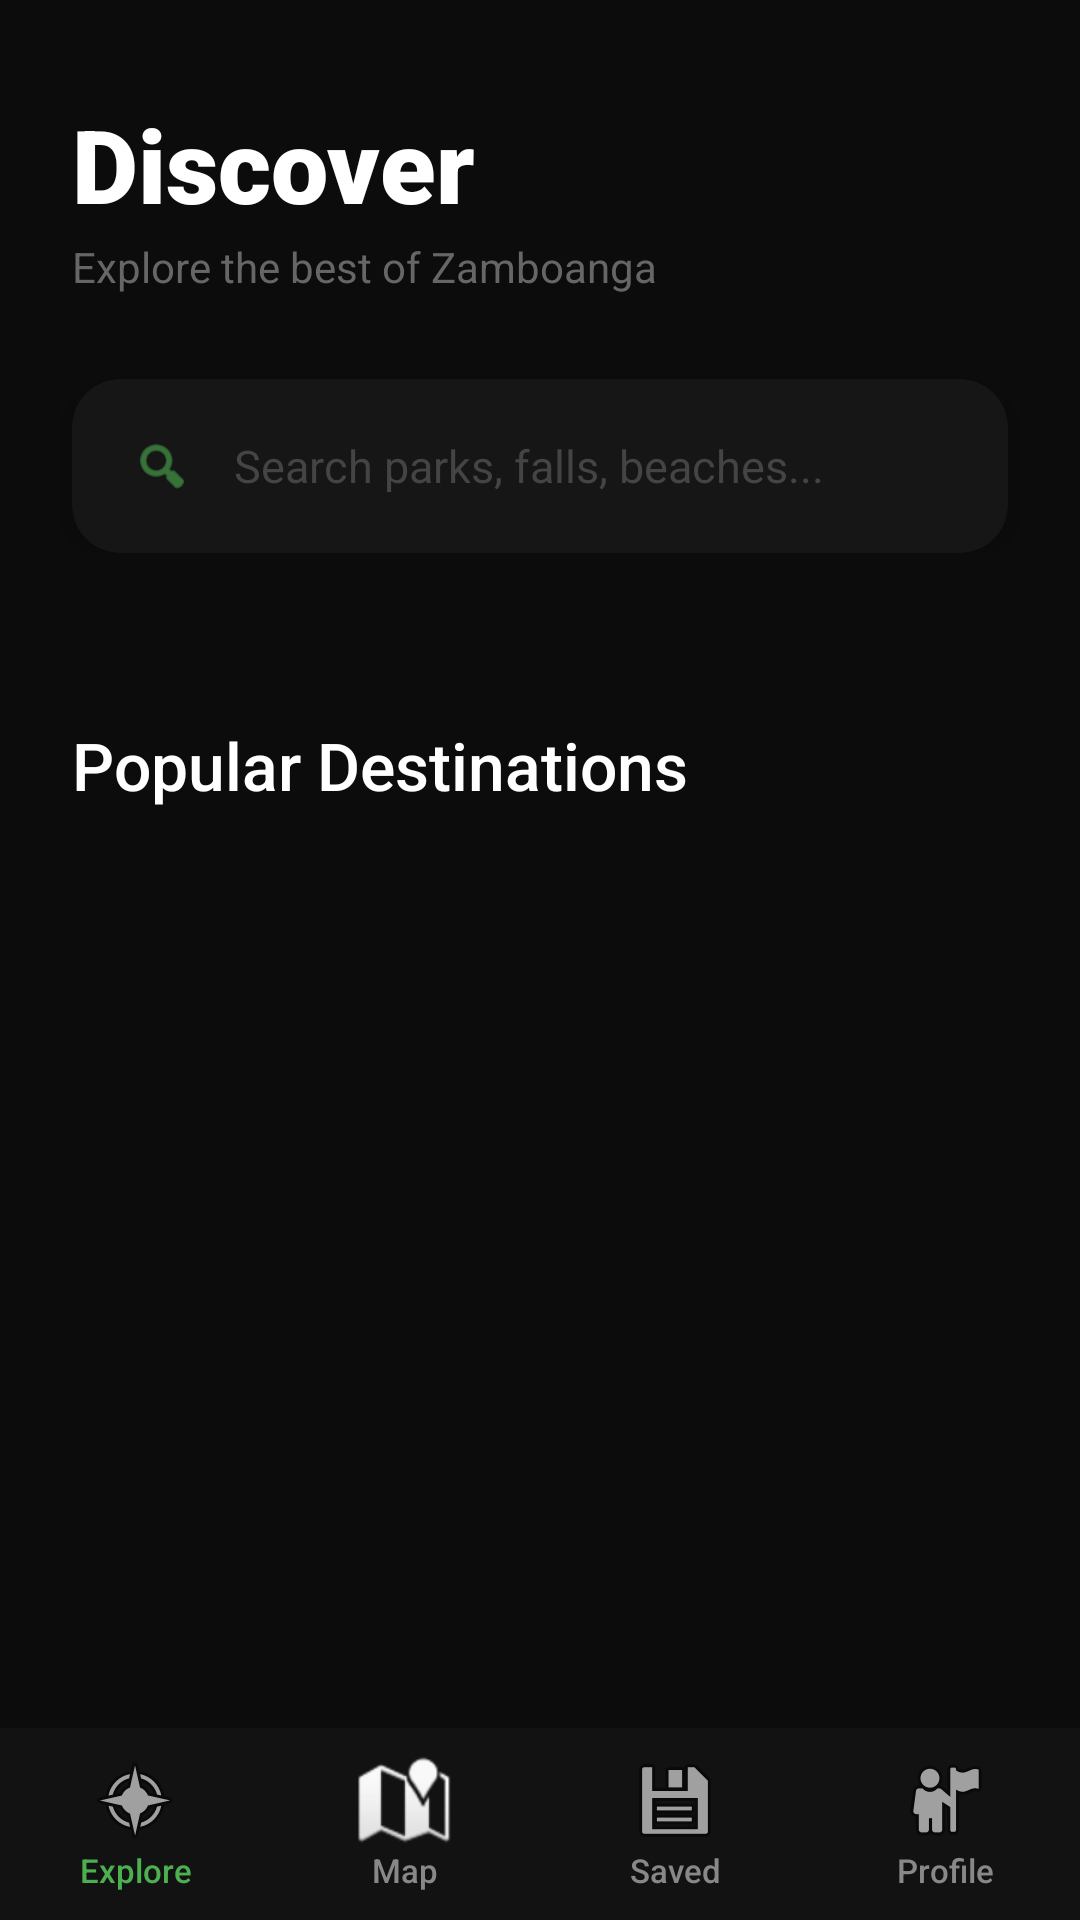

This screen was rendered from an Android layout file. Write that file and the resources it references.
<!-- AndroidManifest.xml: application theme Theme.CitySpot -->
<!-- res/layout/activity_explore.xml -->
<?xml version="1.0" encoding="utf-8"?>
<androidx.coordinatorlayout.widget.CoordinatorLayout
    xmlns:android="http://schemas.android.com/apk/res/android"
    xmlns:app="http://schemas.android.com/apk/res-auto"
    android:layout_width="match_parent"
    android:layout_height="match_parent"
    android:background="#0C0C0C">

    <com.google.android.material.appbar.AppBarLayout
        android:layout_width="match_parent"
        android:layout_height="wrap_content"
        android:background="@android:color/transparent"
        app:elevation="0dp">

        <LinearLayout
            android:layout_width="match_parent"
            android:layout_height="wrap_content"
            android:orientation="vertical"
            android:paddingTop="32dp"
            android:paddingBottom="16dp"
            app:layout_scrollFlags="scroll|enterAlways">

            
            <RelativeLayout
                android:layout_width="match_parent"
                android:layout_height="wrap_content"
                android:paddingStart="24dp"
                android:paddingEnd="24dp">

                <LinearLayout
                    android:layout_width="wrap_content"
                    android:layout_height="wrap_content"
                    android:orientation="vertical">

                    <TextView
                        android:id="@+id/exploreTitle"
                        android:layout_width="wrap_content"
                        android:layout_height="wrap_content"
                        android:text="Discover"
                        android:textColor="#FFFFFF"
                        android:textSize="34sp"
                        android:fontFamily="sans-serif-black" />

                    <TextView
                        android:layout_width="wrap_content"
                        android:layout_height="wrap_content"
                        android:text="Explore the best of Zamboanga"
                        android:textColor="#666666"
                        android:textSize="14sp"
                        android:layout_marginTop="2dp" />
                </LinearLayout>
            </RelativeLayout>

            
            <androidx.cardview.widget.CardView
                android:layout_width="match_parent"
                android:layout_height="58dp"
                android:layout_marginTop="28dp"
                android:layout_marginStart="24dp"
                android:layout_marginEnd="24dp"
                app:cardCornerRadius="16dp"
                app:cardBackgroundColor="#161616"
                app:cardElevation="6dp">

                <LinearLayout
                    android:layout_width="match_parent"
                    android:layout_height="match_parent"
                    android:orientation="horizontal"
                    android:gravity="center_vertical"
                    android:paddingStart="20dp"
                    android:paddingEnd="20dp">

                    <ImageView
                        android:layout_width="20dp"
                        android:layout_height="20dp"
                        android:src="@android:drawable/ic_menu_search"
                        app:tint="#4CAF50" />

                    <EditText
                        android:id="@+id/editSearch"
                        android:layout_width="0dp"
                        android:layout_height="match_parent"
                        android:layout_weight="1"
                        android:background="@android:color/transparent"
                        android:hint="Search parks, falls, beaches..."
                        android:textColor="#FFFFFF"
                        android:textColorHint="#444444"
                        android:paddingStart="14dp"
                        android:textSize="15sp"
                        android:inputType="text" />
                </LinearLayout>
            </androidx.cardview.widget.CardView>
        </LinearLayout>
    </com.google.android.material.appbar.AppBarLayout>

    <androidx.core.widget.NestedScrollView
        android:layout_width="match_parent"
        android:layout_height="match_parent"
        android:clipToPadding="false"
        android:paddingBottom="100dp"
        app:layout_behavior="@string/appbar_scrolling_view_behavior">

        <LinearLayout
            android:layout_width="match_parent"
            android:layout_height="wrap_content"
            android:orientation="vertical">

            
            <HorizontalScrollView
                android:layout_width="match_parent"
                android:layout_height="wrap_content"
                android:layout_marginTop="8dp"
                android:scrollbars="none"
                android:paddingStart="24dp"
                android:clipToPadding="false">

            </HorizontalScrollView>

            <TextView
                android:layout_width="wrap_content"
                android:layout_height="wrap_content"
                android:text="Popular Destinations"
                android:textColor="#FFFFFF"
                android:textSize="22sp"
                android:fontFamily="sans-serif-medium"
                android:layout_marginTop="32dp"
                android:layout_marginStart="24dp" />

            <LinearLayout
                android:id="@+id/exploreContainer"
                android:layout_width="match_parent"
                android:layout_height="wrap_content"
                android:orientation="vertical"
                android:padding="24dp">
                
            </LinearLayout>
        </LinearLayout>
    </androidx.core.widget.NestedScrollView>

    
    <LinearLayout
        android:id="@+id/bottomNav"
        android:layout_width="match_parent"
        android:layout_height="64dp"
        android:layout_gravity="bottom"
        android:background="#121212"
        android:orientation="horizontal"
        android:elevation="20dp"
        android:gravity="center">

        <Button android:id="@+id/btnExplore" style="@style/BottomNavButton" android:text="Explore" android:drawableTop="@android:drawable/ic_menu_compass" app:tint="#4CAF50" android:textColor="#4CAF50" />
        <Button android:id="@+id/btnMap" style="@style/BottomNavButton" android:text="Map" android:drawableTop="@android:drawable/ic_dialog_map" />
        <Button android:id="@+id/btnSaved" style="@style/BottomNavButton" android:text="Saved" android:drawableTop="@android:drawable/ic_menu_save" />
        <Button android:id="@+id/btnProfile" style="@style/BottomNavButton" android:text="Profile" android:drawableTop="@android:drawable/ic_menu_myplaces" />
    </LinearLayout>

</androidx.coordinatorlayout.widget.CoordinatorLayout>
<!-- resources referenced by this layout -->
<resources>
  <style name="BottomNavButton" parent="Widget.AppCompat.Button.Borderless">
          <item name="android:layout_width">0dp</item>
          <item name="android:layout_height">match_parent</item>
          <item name="android:layout_weight">1</item>
          <item name="android:textColor">#888888</item>
          <item name="android:textSize">11sp</item>
          <item name="android:gravity">center</item>
          <item name="android:paddingTop">8dp</item>
          <item name="android:textAllCaps">false</item>
      </style>
  <style name="Theme.CitySpot" parent="Base.Theme.CitySpot" />
  <style name="Base.Theme.CitySpot" parent="Theme.Material3.DayNight.NoActionBar">
          
          
      </style>
</resources>
